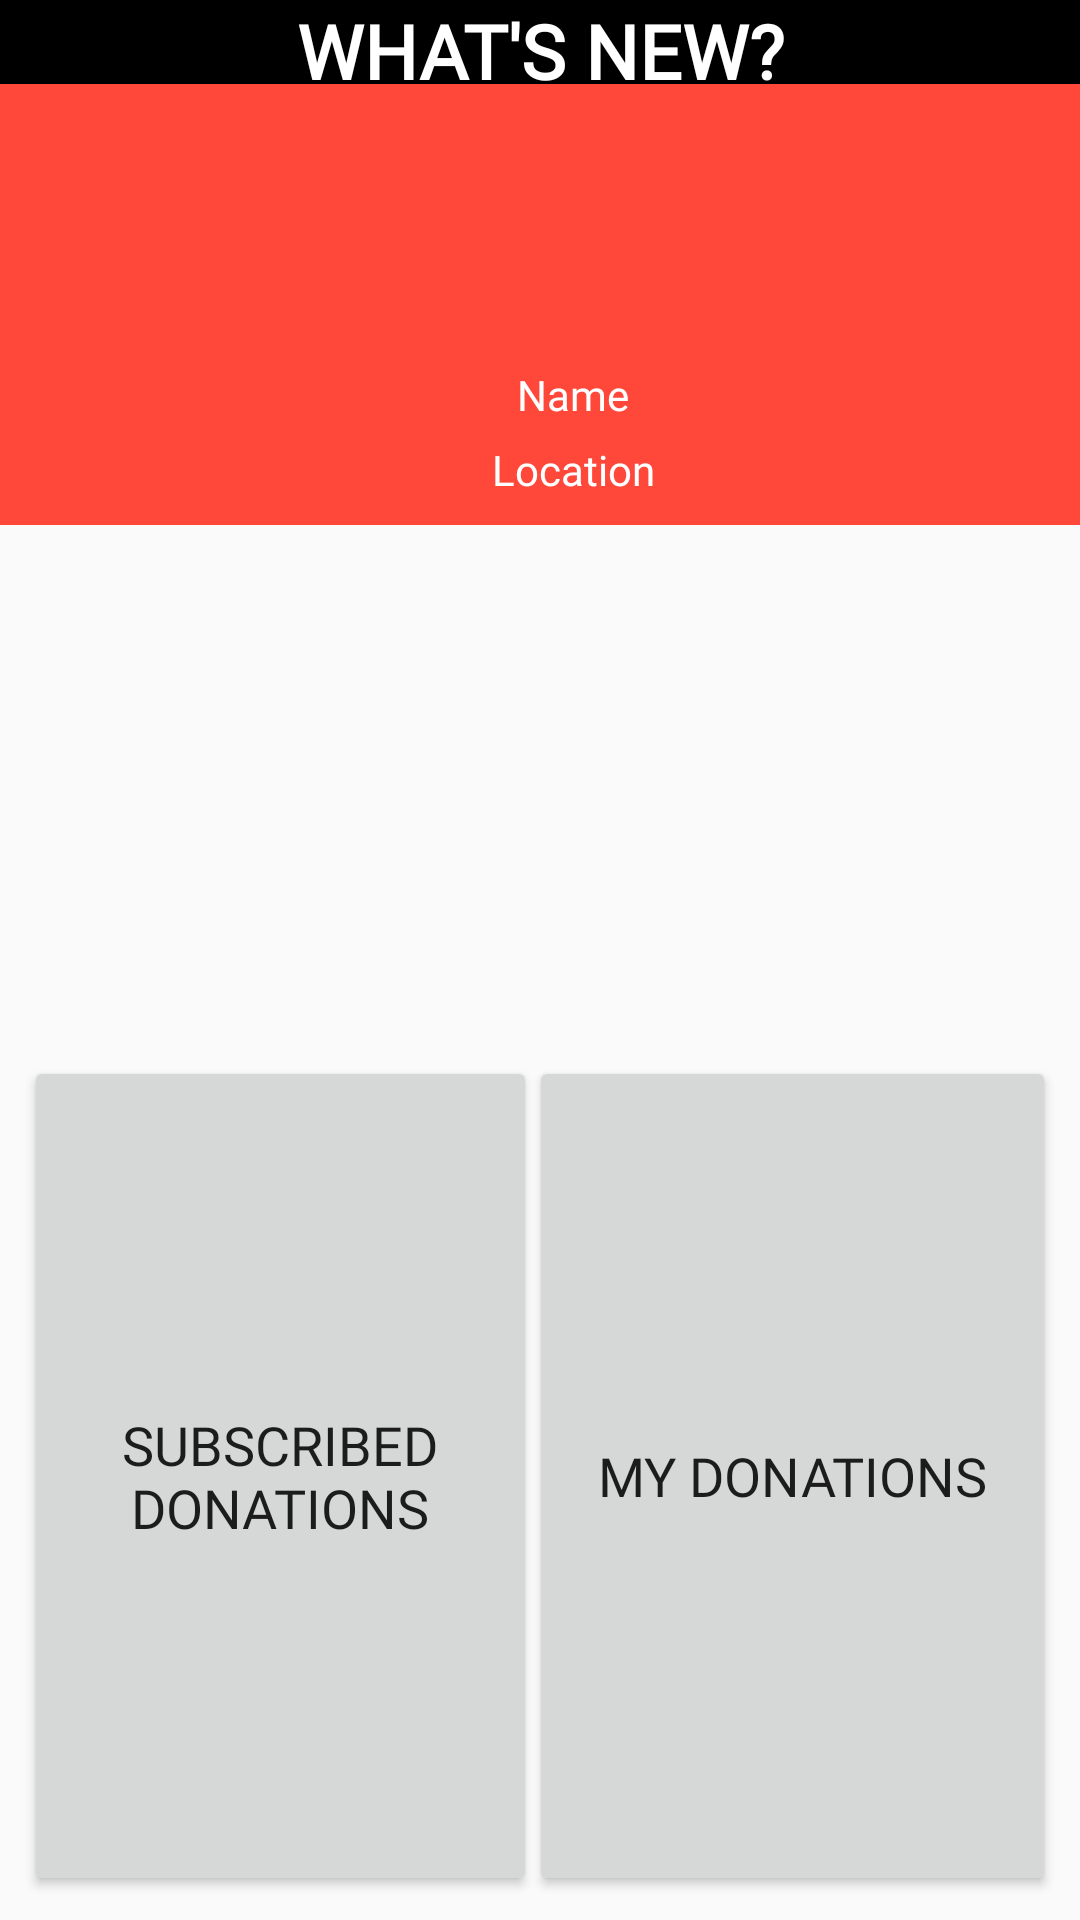

Reconstruct the res/layout file that produces this screen, plus the resources it refers to.
<!-- AndroidManifest.xml: application theme AppTheme.NoActionBar -->
<!-- res/layout/profile.xml -->
<?xml version="1.0" encoding="utf-8"?>
<android.support.constraint.ConstraintLayout xmlns:android="http://schemas.android.com/apk/res/android"
    xmlns:app="http://schemas.android.com/apk/res-auto"
    xmlns:tools="http://schemas.android.com/tools"
    android:layout_width="match_parent"
    android:layout_height="wrap_content">


    <TextView
        android:id="@+id/tV_heading"
        android:layout_width="0dp"
        android:layout_height="39dp"
        android:background="@android:color/background_dark"
        android:fontFamily="@font/montserrat_bold"
        android:text="WHAT'S NEW?"
        android:textAlignment="center"
        android:textColor="@android:color/background_light"
        android:textSize="25sp"
        android:textStyle="bold"
        app:layout_constraintEnd_toEndOf="parent"
        app:layout_constraintHorizontal_bias="0.0"
        app:layout_constraintStart_toStartOf="parent"
        tools:ignore="MissingConstraints"
        tools:layout_editor_absoluteY="206dp" />


    <RelativeLayout
        android:id="@+id/relativeLayout2"
        android:layout_width="match_parent"
        android:layout_height="wrap_content"
        tools:layout_editor_absoluteX="40dp"
        tools:layout_editor_absoluteY="235dp"
        tools:ignore="MissingConstraints">


    </RelativeLayout>


    <FrameLayout
        android:id="@+id/relativeLayout_profile_header"
        android:layout_width="534dp"
        android:layout_height="147dp"
        android:layout_marginTop="28dp"
        android:background="@color/colorPrimary"
        android:orientation="horizontal"
        app:layout_constraintEnd_toEndOf="parent"
        app:layout_constraintHorizontal_bias="0.0"
        app:layout_constraintStart_toStartOf="parent"
        app:layout_constraintTop_toTopOf="parent">

        <RelativeLayout
            android:layout_width="match_parent"
            android:layout_height="144dp">


            <ImageView
                android:id="@+id/imgView_donor_profile"
                android:layout_width="111dp"
                android:layout_height="83dp"
                android:layout_above="@+id/donor_profile_name"
                android:layout_alignParentStart="true"
                android:layout_marginStart="133dp"
                app:layout_constraintEnd_toEndOf="parent"
                app:layout_constraintStart_toStartOf="parent"
                app:srcCompat="@drawable/user_icon"
                tools:layout_editor_absoluteY="72dp" />

            <TextView
                android:id="@+id/donor_profile_name"
                android:layout_width="382dp"
                android:layout_height="25dp"
                android:layout_above="@+id/donor_profile_location"
                android:layout_alignParentStart="true"
                android:fontFamily="@font/montserrat_bold"
                android:text="Name"
                android:textAlignment="center"
                android:textColor="@color/colorTertiary"
                app:layout_constraintEnd_toEndOf="parent"
                app:layout_constraintHorizontal_bias="0.0"
                app:layout_constraintStart_toStartOf="parent"
                tools:layout_editor_absoluteY="200dp" />

            <TextView
                android:id="@+id/donor_profile_location"
                android:layout_width="382dp"
                android:layout_height="25dp"
                android:layout_alignParentBottom="true"
                android:layout_alignParentStart="true"
                android:fontFamily="@font/montserrat_bold"
                android:text="Location"
                android:textAlignment="center"
                android:textColor="@color/colorTertiary"
                app:layout_constraintEnd_toEndOf="parent"
                app:layout_constraintHorizontal_bias="1.0"
                app:layout_constraintStart_toStartOf="parent"
                app:layout_constraintTop_toBottomOf="@+id/donor_profile_name" />

            <ImageButton
                android:id="@+id/imageButton"
                android:layout_width="50dp"
                android:layout_height="50dp"
                android:layout_alignParentBottom="true"
                android:layout_alignParentEnd="true"
                android:layout_marginEnd="178dp"
                android:background="@color/colorSecondary"
                android:scaleType="centerCrop"
                app:srcCompat="@drawable/camera_icon" />
        </RelativeLayout>

    </FrameLayout>

    <ImageButton
        android:id="@+id/btnBack"
        android:layout_width="40dp"
        android:layout_height="30dp"
        android:layout_alignParentStart="true"
        android:layout_alignParentTop="true"
        android:background="@color/colorSecondary"
        android:scaleType="centerCrop"
        app:layout_constraintStart_toStartOf="parent"
        app:layout_constraintTop_toTopOf="parent"
        app:srcCompat="@drawable/backicon" />

    <RelativeLayout
        android:layout_width="344dp"
        android:layout_height="280dp"
        android:layout_marginBottom="8dp"
        android:layout_marginEnd="8dp"
        android:layout_marginStart="8dp"
        android:layout_marginTop="24dp"
        app:layout_constraintBottom_toBottomOf="parent"
        app:layout_constraintEnd_toEndOf="parent"
        app:layout_constraintHorizontal_bias="1.0"
        app:layout_constraintStart_toStartOf="parent"
        app:layout_constraintTop_toBottomOf="@+id/relativeLayout2"
        app:layout_constraintVertical_bias="1.0">

        <Button
            android:id="@+id/btn_subscribed_donations"
            android:layout_width="171dp"
            android:layout_height="match_parent"
            android:clickable="true"
            android:focusable="true"
            android:fontFamily="@font/montserrat_bold"
            android:text="@string/subscribed_donations"
            android:textSize="18sp" />

        <Button
            android:id="@+id/btn_my_donations"
            android:layout_width="176dp"
            android:layout_height="match_parent"
            android:layout_marginStart="-3dp"
            android:layout_toEndOf="@+id/btn_subscribed_donations"
            android:clickable="true"
            android:focusable="true"
            android:fontFamily="@font/montserrat_bold"
            android:text="@string/my_donations"
            android:textSize="18sp" />
    </RelativeLayout>


</android.support.constraint.ConstraintLayout>
<!-- resources referenced by this layout -->
<resources>
  <color name="colorPrimary">#FF473A</color>
  <color name="colorSecondary">#00ffffff</color>
  <color name="colorTertiary">#ffffff</color>
  <!-- drawable backicon: png bitmap (drawable, 11701 bytes) -->
  <string name="my_donations">MY DONATIONS</string>
  <string name="subscribed_donations">SUBSCRIBED DONATIONS</string>
  <style name="AppTheme.NoActionBar">
          <item name="windowActionBar">false</item>
          <item name="windowNoTitle">true</item>
      </style>
</resources>
